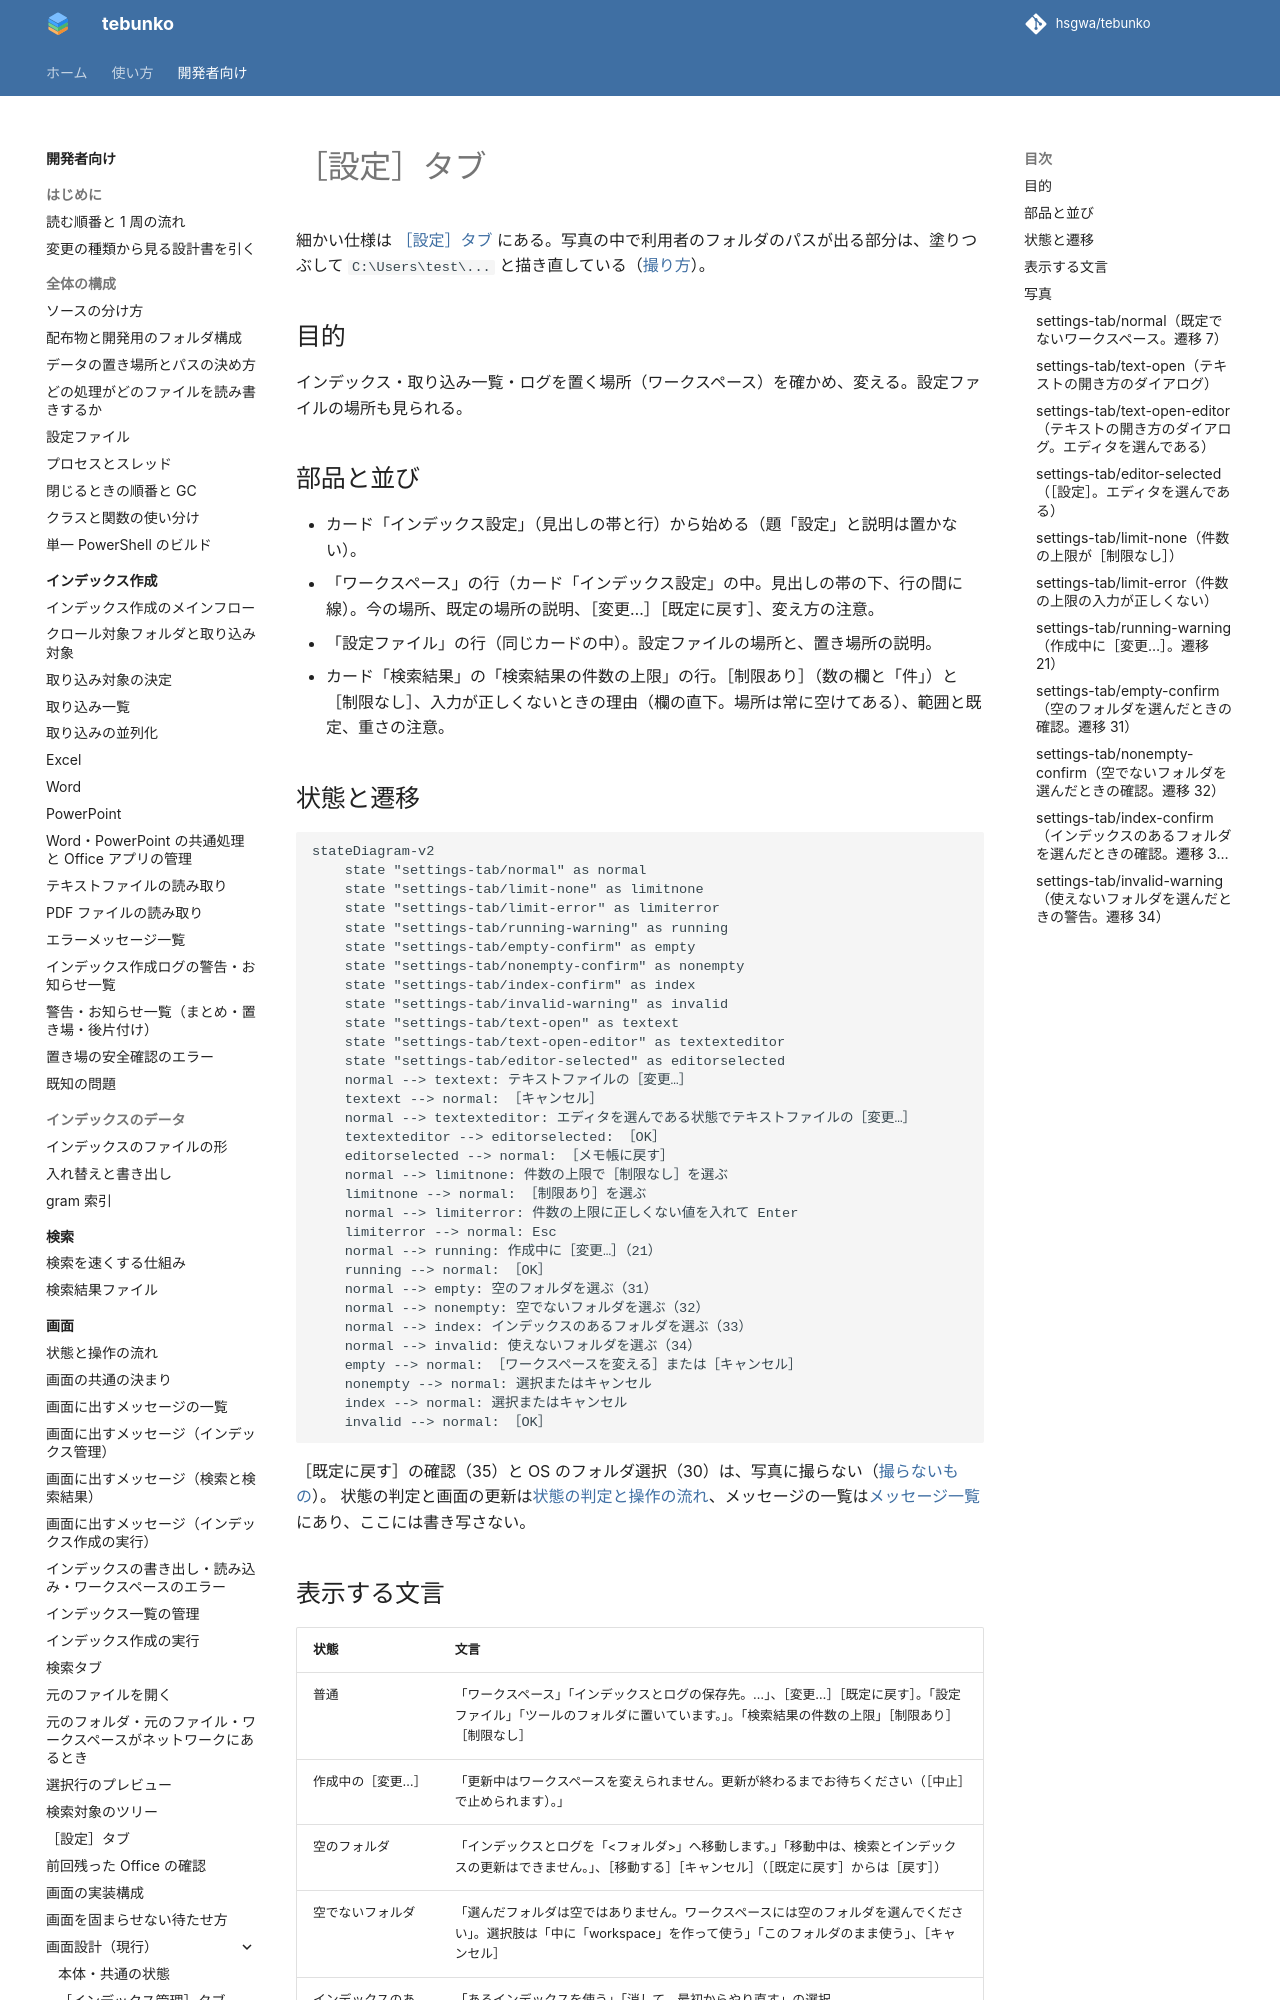

repository: hsgwa/tebunko · page: pr-preview/pr-330/design/gui/screens/settings-tab/index.html · generator: mkdocs

# ［設定］タブ

細かい仕様は [［設定］タブ](../settings-tab.md) にある。写真の中で利用者のフォルダのパスが出る部分は、塗りつぶして `C:\Users\test\...` と描き直している（[撮り方](index.md#撮り方と撮り直し方)）。

## 目的

インデックス・取り込み一覧・ログを置く場所（ワークスペース）を確かめ、変える。設定ファイルの場所も見られる。

## 部品と並び

- カード「インデックス設定」（見出しの帯と行）から始める（題「設定」と説明は置かない）。
- 「ワークスペース」の行（カード「インデックス設定」の中。見出しの帯の下、行の間に線）。今の場所、既定の場所の説明、［変更…］［既定に戻す］、変え方の注意。
- 「設定ファイル」の行（同じカードの中）。設定ファイルの場所と、置き場所の説明。
- カード「検索結果」の「検索結果の件数の上限」の行。［制限あり］（数の欄と「件」）と［制限なし］、入力が正しくないときの理由（欄の直下。場所は常に空けてある）、範囲と既定、重さの注意。
